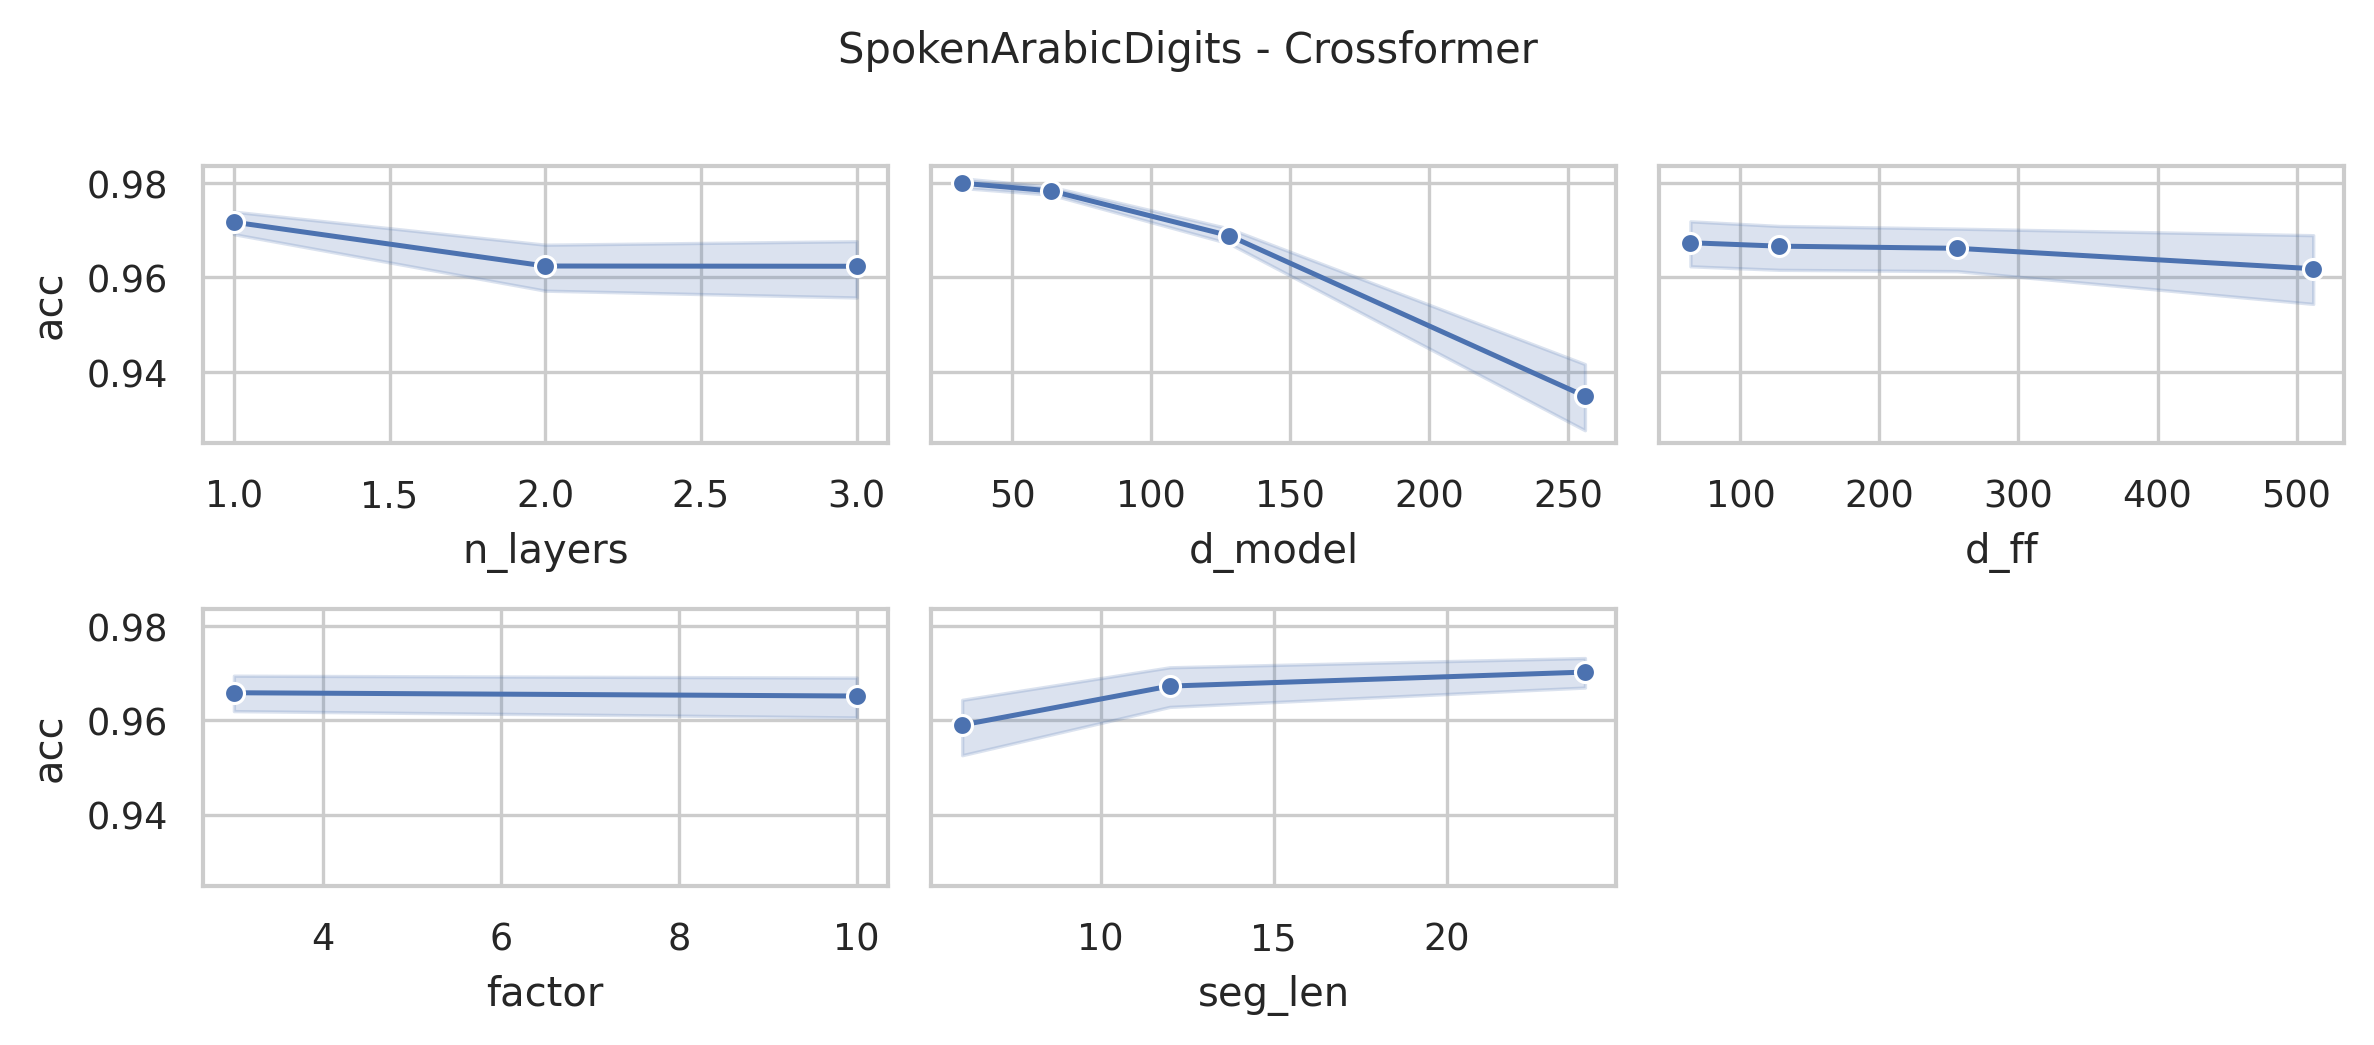

Values plotted in this chart, from the file beside it:
data_name, model, seq_len, n_layers, d_model, n_heads, d_ff, factor, seg_len, acc, model_params, model_size (MB)
SpokenArabicDigits, Crossformer, 93, 3, 256, 4, 512, 10, 24, 0.9523, 11165290, 47.63
SpokenArabicDigits, Crossformer, 93, 3, 256, 4, 512, 10, 12, 0.9382, 11214394, 47.81
SpokenArabicDigits, Crossformer, 93, 3, 256, 4, 512, 10, 6, 0.7649, 11335714, 48.28
SpokenArabicDigits, Crossformer, 93, 3, 256, 4, 512, 3, 24, 0.9413, 11152746, 47.58
SpokenArabicDigits, Crossformer, 93, 3, 256, 4, 512, 3, 12, 0.9068, 11189306, 47.72
SpokenArabicDigits, Crossformer, 93, 3, 256, 4, 512, 3, 6, 0.9141, 11285538, 48.08
SpokenArabicDigits, Crossformer, 93, 3, 256, 4, 256, 10, 24, 0.94, 9326698, 40.61
SpokenArabicDigits, Crossformer, 93, 3, 256, 4, 256, 10, 12, 0.9209, 9375802, 40.8
SpokenArabicDigits, Crossformer, 93, 3, 256, 4, 256, 10, 6, 0.889, 9497122, 41.26
SpokenArabicDigits, Crossformer, 93, 3, 256, 4, 256, 3, 24, 0.9468, 9314154, 40.56
SpokenArabicDigits, Crossformer, 93, 3, 256, 4, 256, 3, 12, 0.9654, 9350714, 40.7
SpokenArabicDigits, Crossformer, 93, 3, 256, 4, 256, 3, 6, 0.9213, 9446946, 41.07
SpokenArabicDigits, Crossformer, 93, 3, 256, 4, 128, 10, 24, 0.9468, 8407402, 37.1
SpokenArabicDigits, Crossformer, 93, 3, 256, 4, 128, 10, 12, 0.9227, 8456506, 37.29
SpokenArabicDigits, Crossformer, 93, 3, 256, 4, 128, 10, 6, 0.9163, 8577826, 37.75
SpokenArabicDigits, Crossformer, 93, 3, 256, 4, 128, 3, 24, 0.9336, 8394858, 37.06
SpokenArabicDigits, Crossformer, 93, 3, 256, 4, 128, 3, 12, 0.9127, 8431418, 37.2
SpokenArabicDigits, Crossformer, 93, 3, 256, 4, 128, 3, 6, 0.9382, 8527650, 37.56
SpokenArabicDigits, Crossformer, 93, 3, 256, 4, 64, 10, 24, 0.95, 7947754, 35.35
SpokenArabicDigits, Crossformer, 93, 3, 256, 4, 64, 10, 12, 0.9432, 7996858, 35.54
SpokenArabicDigits, Crossformer, 93, 3, 256, 4, 64, 10, 6, 0.9418, 8118178, 36.0
SpokenArabicDigits, Crossformer, 93, 3, 256, 4, 64, 3, 24, 0.935, 7935210, 35.3
SpokenArabicDigits, Crossformer, 93, 3, 256, 4, 64, 3, 12, 0.9372, 7971770, 35.44
SpokenArabicDigits, Crossformer, 93, 3, 256, 4, 64, 3, 6, 0.8986, 8068002, 35.81
SpokenArabicDigits, Crossformer, 93, 3, 128, 4, 512, 10, 24, 0.9686, 3751274, 16.9
SpokenArabicDigits, Crossformer, 93, 3, 128, 4, 512, 10, 12, 0.9559, 3775802, 16.99
SpokenArabicDigits, Crossformer, 93, 3, 128, 4, 512, 10, 6, 0.9518, 3836450, 17.23
SpokenArabicDigits, Crossformer, 93, 3, 128, 4, 512, 3, 24, 0.9641, 3745002, 16.88
SpokenArabicDigits, Crossformer, 93, 3, 128, 4, 512, 3, 12, 0.9677, 3763258, 16.95
SpokenArabicDigits, Crossformer, 93, 3, 128, 4, 512, 3, 6, 0.9582, 3811362, 17.13
SpokenArabicDigits, Crossformer, 93, 3, 128, 4, 256, 10, 24, 0.9677, 2830186, 13.39
SpokenArabicDigits, Crossformer, 93, 3, 128, 4, 256, 10, 12, 0.9604, 2854714, 13.48
SpokenArabicDigits, Crossformer, 93, 3, 128, 4, 256, 10, 6, 0.9568, 2915362, 13.71
SpokenArabicDigits, Crossformer, 93, 3, 128, 4, 256, 3, 24, 0.9682, 2823914, 13.36
SpokenArabicDigits, Crossformer, 93, 3, 128, 4, 256, 3, 12, 0.9736, 2842170, 13.43
SpokenArabicDigits, Crossformer, 93, 3, 128, 4, 256, 3, 6, 0.9677, 2890274, 13.62
SpokenArabicDigits, Crossformer, 93, 3, 128, 4, 128, 10, 24, 0.9736, 2369642, 11.63
SpokenArabicDigits, Crossformer, 93, 3, 128, 4, 128, 10, 12, 0.9714, 2394170, 11.72
SpokenArabicDigits, Crossformer, 93, 3, 128, 4, 128, 10, 6, 0.9623, 2454818, 11.96
SpokenArabicDigits, Crossformer, 93, 3, 128, 4, 128, 3, 24, 0.9595, 2363370, 11.61
SpokenArabicDigits, Crossformer, 93, 3, 128, 4, 128, 3, 12, 0.9659, 2381626, 11.68
SpokenArabicDigits, Crossformer, 93, 3, 128, 4, 128, 3, 6, 0.9663, 2429730, 11.86
SpokenArabicDigits, Crossformer, 93, 3, 128, 4, 64, 10, 24, 0.9677, 2139370, 10.75
SpokenArabicDigits, Crossformer, 93, 3, 128, 4, 64, 10, 12, 0.9686, 2163898, 10.85
SpokenArabicDigits, Crossformer, 93, 3, 128, 4, 64, 10, 6, 0.9645, 2224546, 11.08
SpokenArabicDigits, Crossformer, 93, 3, 128, 4, 64, 3, 24, 0.9723, 2133098, 10.73
SpokenArabicDigits, Crossformer, 93, 3, 128, 4, 64, 3, 12, 0.9659, 2151354, 10.8
SpokenArabicDigits, Crossformer, 93, 3, 128, 4, 64, 3, 6, 0.9523, 2199458, 10.98
SpokenArabicDigits, Crossformer, 93, 3, 64, 4, 512, 10, 24, 0.9791, 1420522, 6.79
SpokenArabicDigits, Crossformer, 93, 3, 64, 4, 512, 10, 12, 0.9782, 1432762, 6.84
SpokenArabicDigits, Crossformer, 93, 3, 64, 4, 512, 10, 6, 0.9773, 1463074, 6.95
SpokenArabicDigits, Crossformer, 93, 3, 64, 4, 512, 3, 24, 0.9814, 1417386, 6.78
SpokenArabicDigits, Crossformer, 93, 3, 64, 4, 512, 3, 12, 0.975, 1426490, 6.81
SpokenArabicDigits, Crossformer, 93, 3, 64, 4, 512, 3, 6, 0.9768, 1450530, 6.9
SpokenArabicDigits, Crossformer, 93, 3, 64, 4, 256, 10, 24, 0.9845, 958186, 5.03
SpokenArabicDigits, Crossformer, 93, 3, 64, 4, 256, 10, 12, 0.975, 970426, 5.07
SpokenArabicDigits, Crossformer, 93, 3, 64, 4, 256, 10, 6, 0.9736, 1000738, 5.19
SpokenArabicDigits, Crossformer, 93, 3, 64, 4, 256, 3, 24, 0.98, 955050, 5.01
SpokenArabicDigits, Crossformer, 93, 3, 64, 4, 256, 3, 12, 0.9809, 964154, 5.05
SpokenArabicDigits, Crossformer, 93, 3, 64, 4, 256, 3, 6, 0.9782, 988194, 5.14
... 228 more rows
